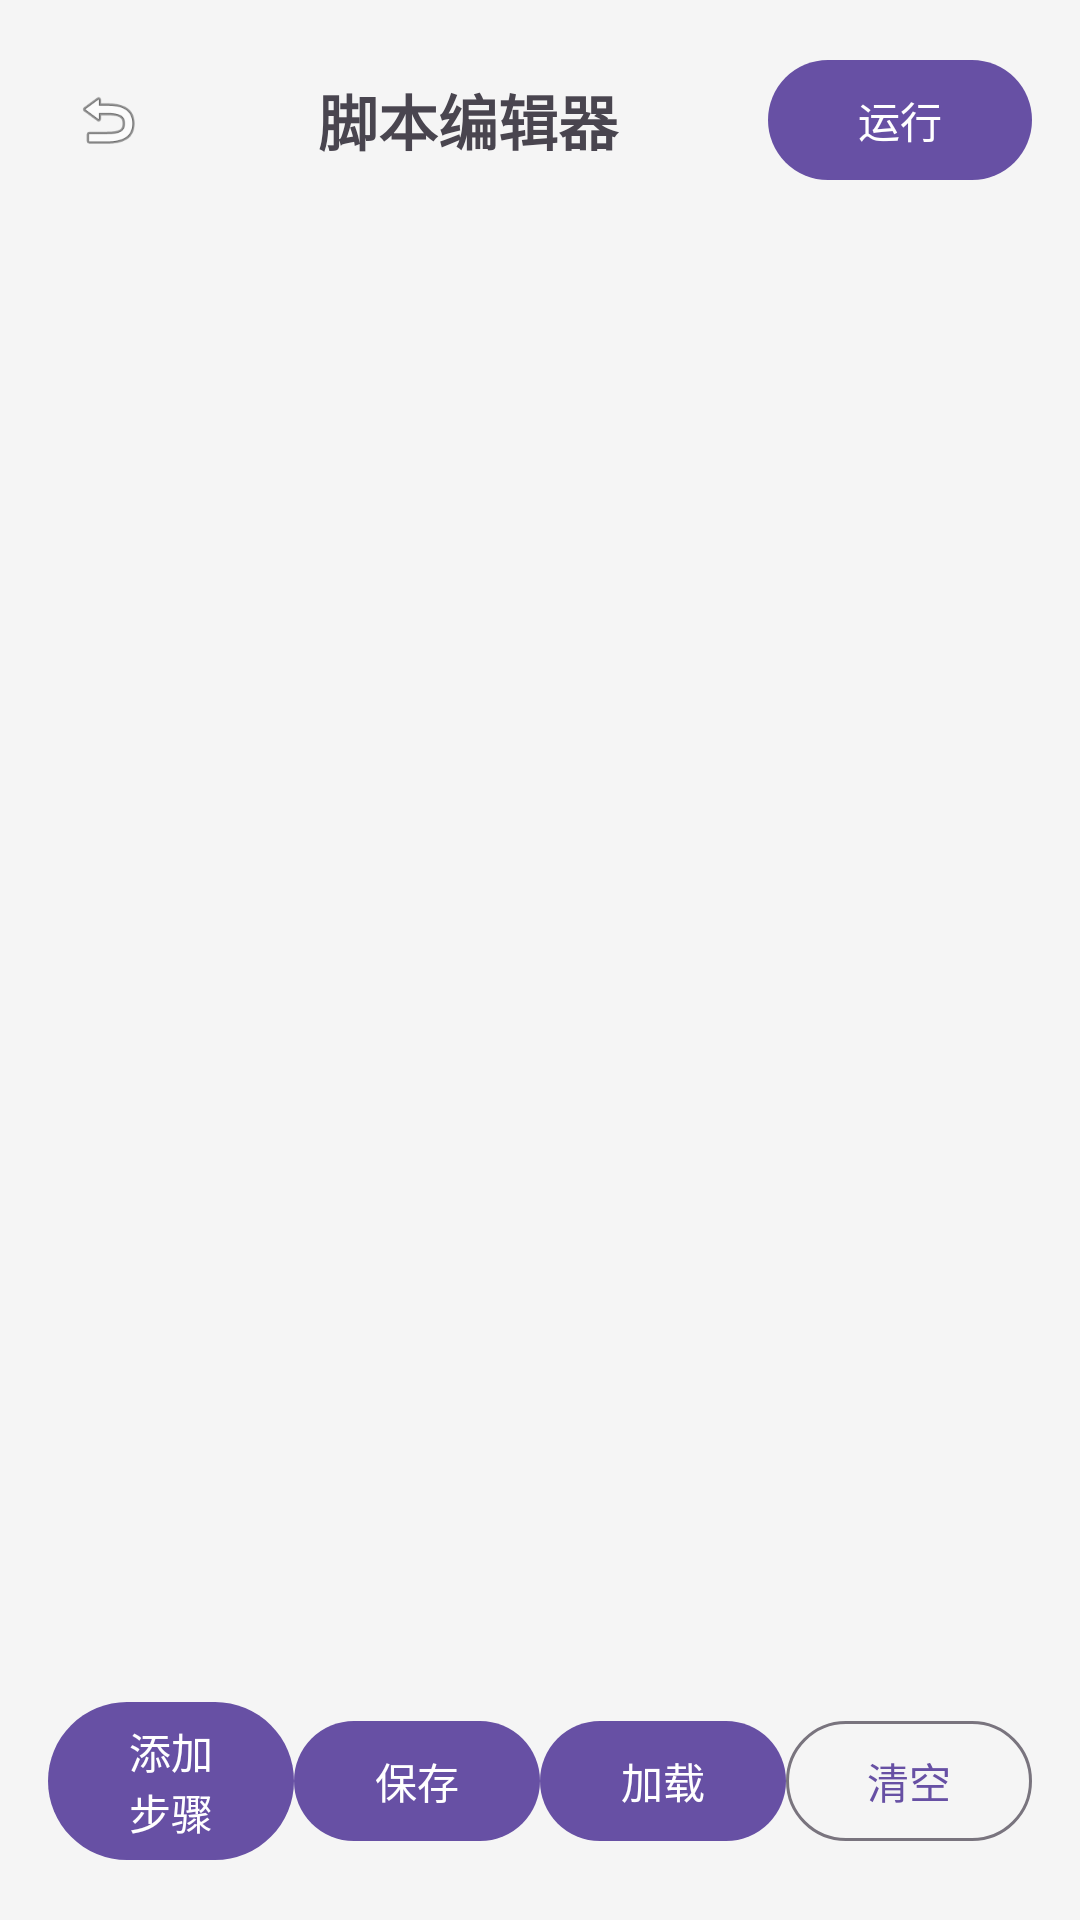

Android layout source for this screen:
<!-- AndroidManifest.xml: application theme Theme.Zidonghua -->
<!-- res/layout/activity_script_editor.xml -->
<?xml version="1.0" encoding="utf-8"?>
<LinearLayout xmlns:android="http://schemas.android.com/apk/res/android"
    xmlns:app="http://schemas.android.com/apk/res-auto"
    android:layout_width="match_parent"
    android:layout_height="match_parent"
    android:orientation="vertical"
    android:background="#F5F5F5"
    android:padding="16dp">

    
    <LinearLayout
        android:layout_width="match_parent"
        android:layout_height="wrap_content"
        android:orientation="horizontal"
        android:gravity="center_vertical"
        android:layout_marginBottom="16dp">

        <ImageView
            android:id="@+id/btn_back"
            android:layout_width="40dp"
            android:layout_height="40dp"
            android:src="@android:drawable/ic_menu_revert"
            android:padding="8dp"
            android:clickable="true"
            android:focusable="true" />

        <TextView
            android:layout_width="0dp"
            android:layout_height="wrap_content"
            android:layout_weight="1"
            android:text="脚本编辑器"
            android:textSize="20sp"
            android:textStyle="bold"
            android:gravity="center" />

        <com.google.android.material.button.MaterialButton
            android:id="@+id/btn_run"
            android:layout_width="wrap_content"
            android:layout_height="wrap_content"
            android:text="运行" />
    </LinearLayout>

    
    <androidx.recyclerview.widget.RecyclerView
        android:id="@+id/rv_steps"
        android:layout_width="match_parent"
        android:layout_height="0dp"
        android:layout_weight="1"
        android:padding="4dp" />

    
    <LinearLayout
        android:layout_width="match_parent"
        android:layout_height="wrap_content"
        android:orientation="horizontal"
        android:gravity="center"
        android:layout_marginTop="8dp">

        <com.google.android.material.button.MaterialButton
            android:id="@+id/btn_add_step"
            android:layout_width="0dp"
            android:layout_height="wrap_content"
            android:layout_weight="1"
            android:text="添加步骤" />

        <com.google.android.material.button.MaterialButton
            android:id="@+id/btn_save"
            android:layout_width="0dp"
            android:layout_height="wrap_content"
            android:layout_weight="1"
            android:text="保存" />

        <com.google.android.material.button.MaterialButton
            android:id="@+id/btn_load"
            android:layout_width="0dp"
            android:layout_height="wrap_content"
            android:layout_weight="1"
            android:text="加载" />

        <com.google.android.material.button.MaterialButton
            android:id="@+id/btn_clear_all"
            android:layout_width="0dp"
            android:layout_height="wrap_content"
            android:layout_weight="1"
            android:text="清空"
            style="@style/Widget.Material3.Button.OutlinedButton" />
    </LinearLayout>

</LinearLayout>
<!-- resources referenced by this layout -->
<resources>
  <style name="Theme.Zidonghua" parent="Base.Theme.Zidonghua" />
  <style name="Base.Theme.Zidonghua" parent="Theme.Material3.DayNight.NoActionBar">
          
          
      </style>
</resources>
